Image classification data set "style-assistant" (krispyk84/style-assistant on GitHub). Class labels (2): closet, outfits.

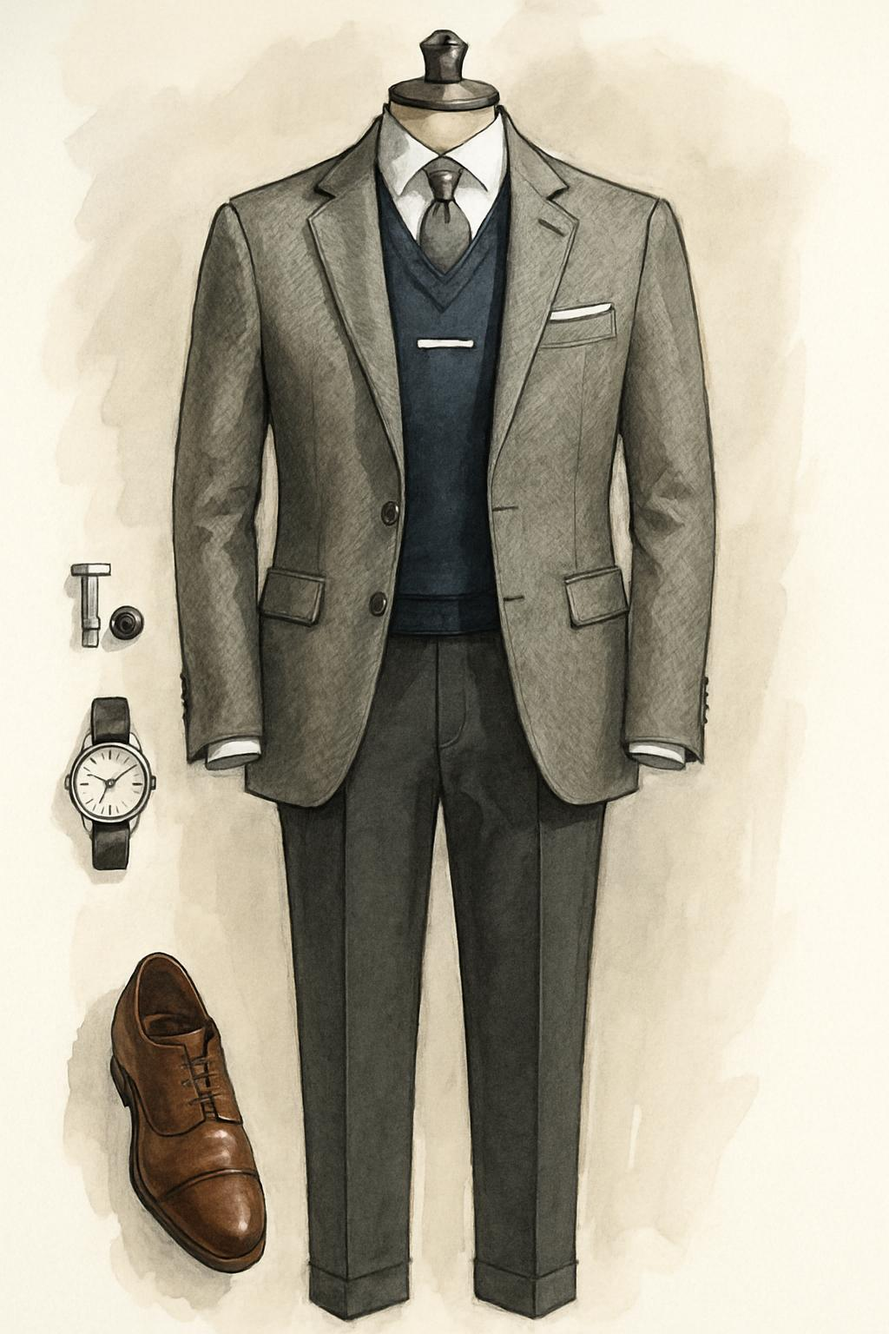
Label: outfits

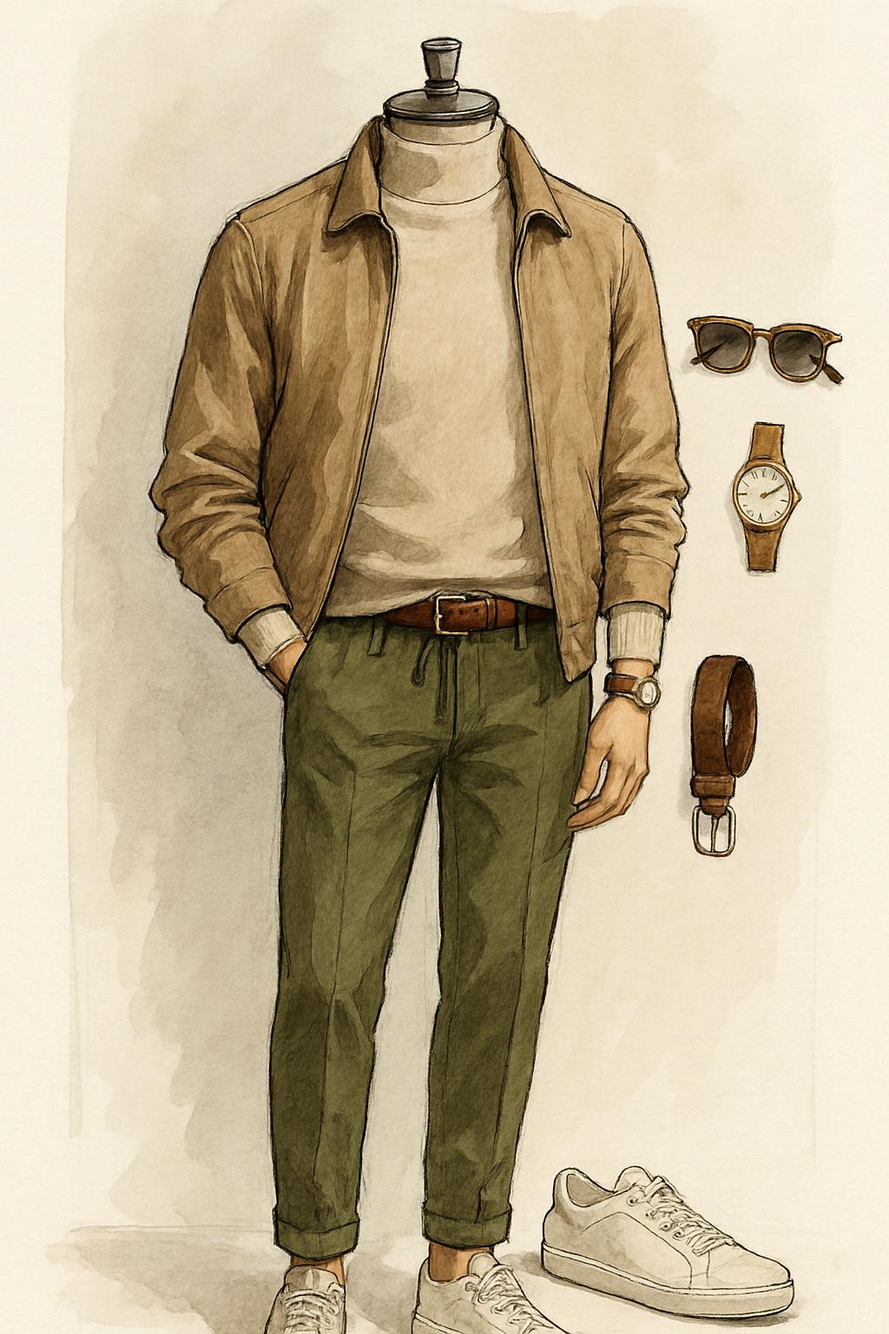
Label: outfits

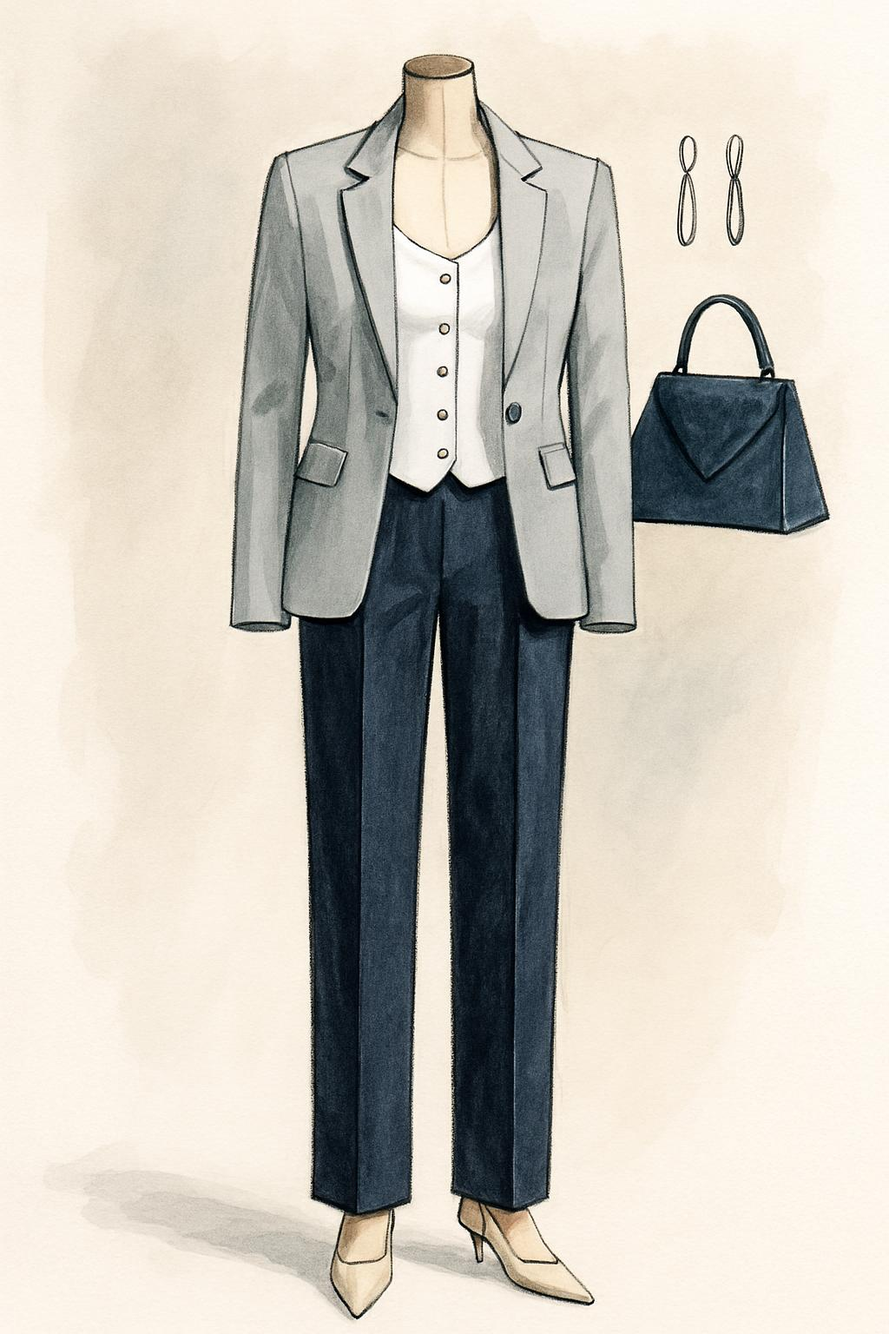
Label: outfits

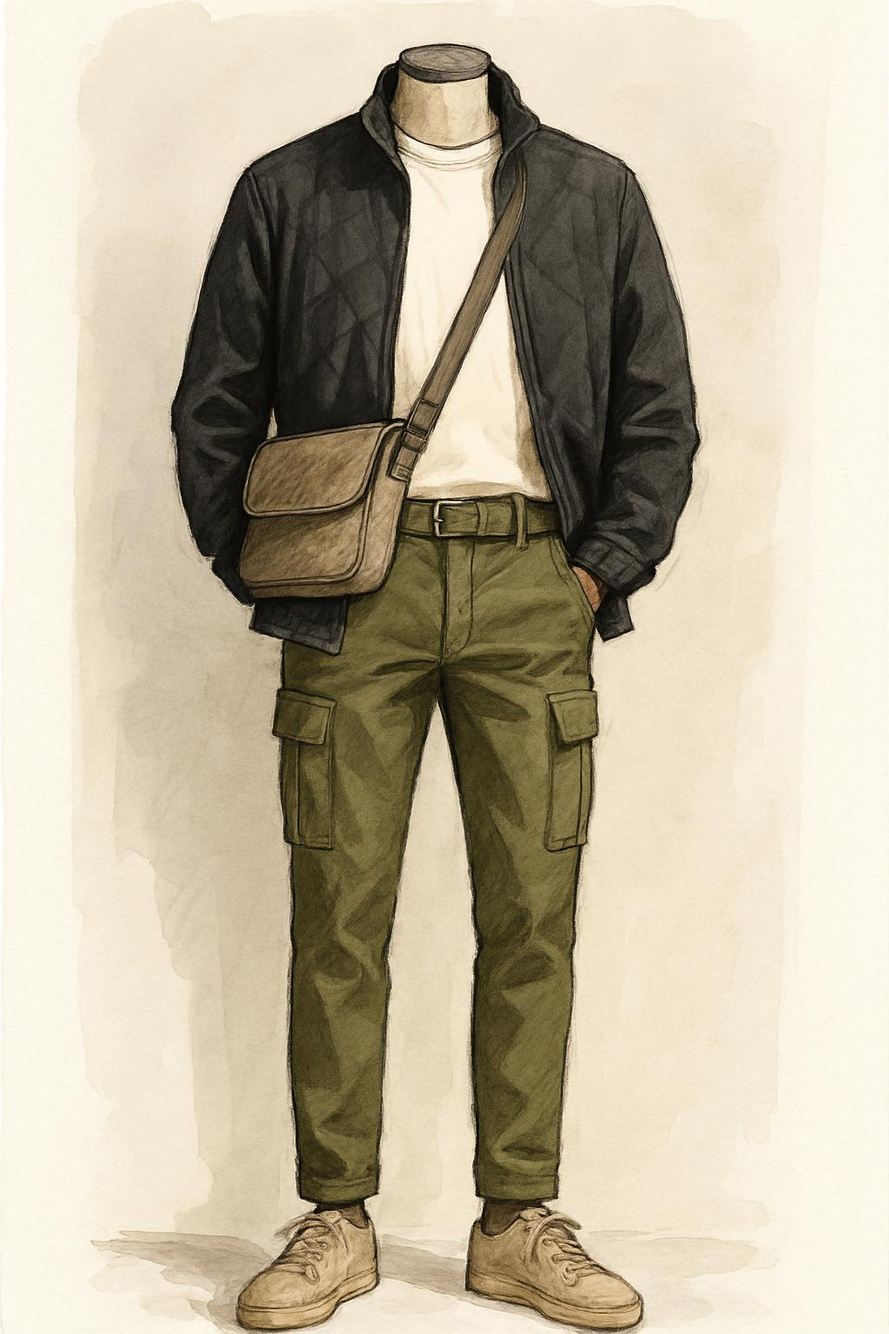
Label: outfits

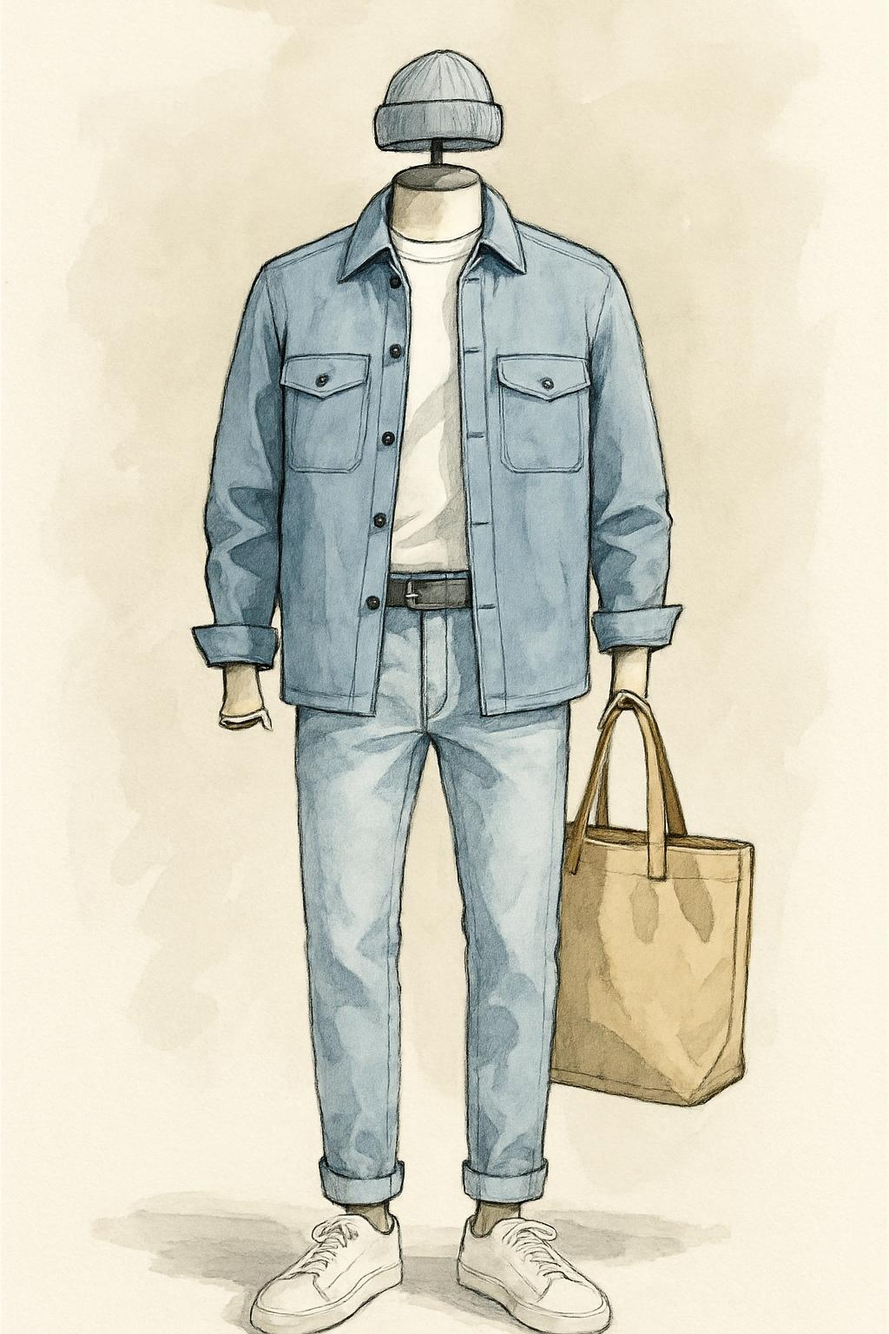
Label: outfits

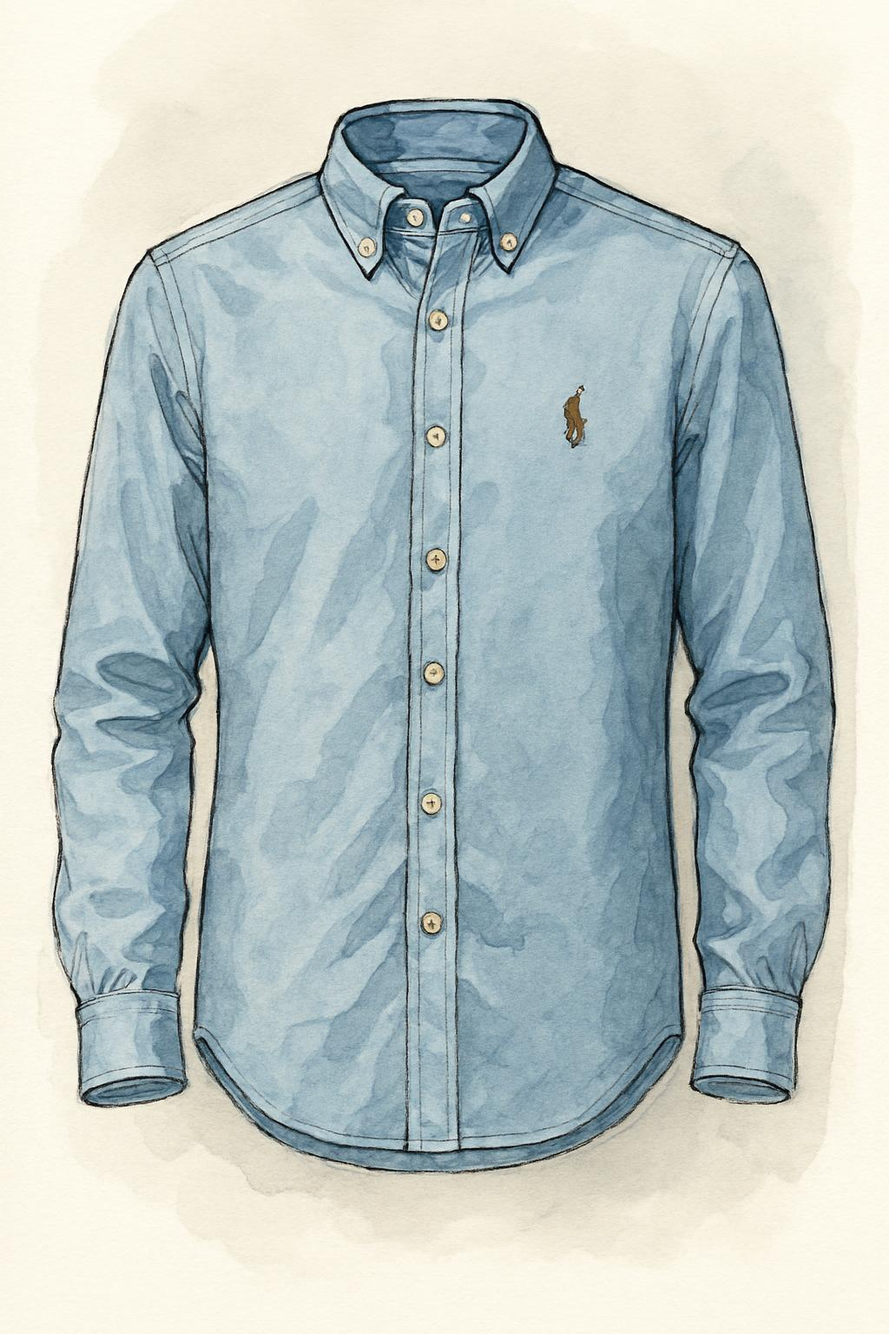
Label: closet
